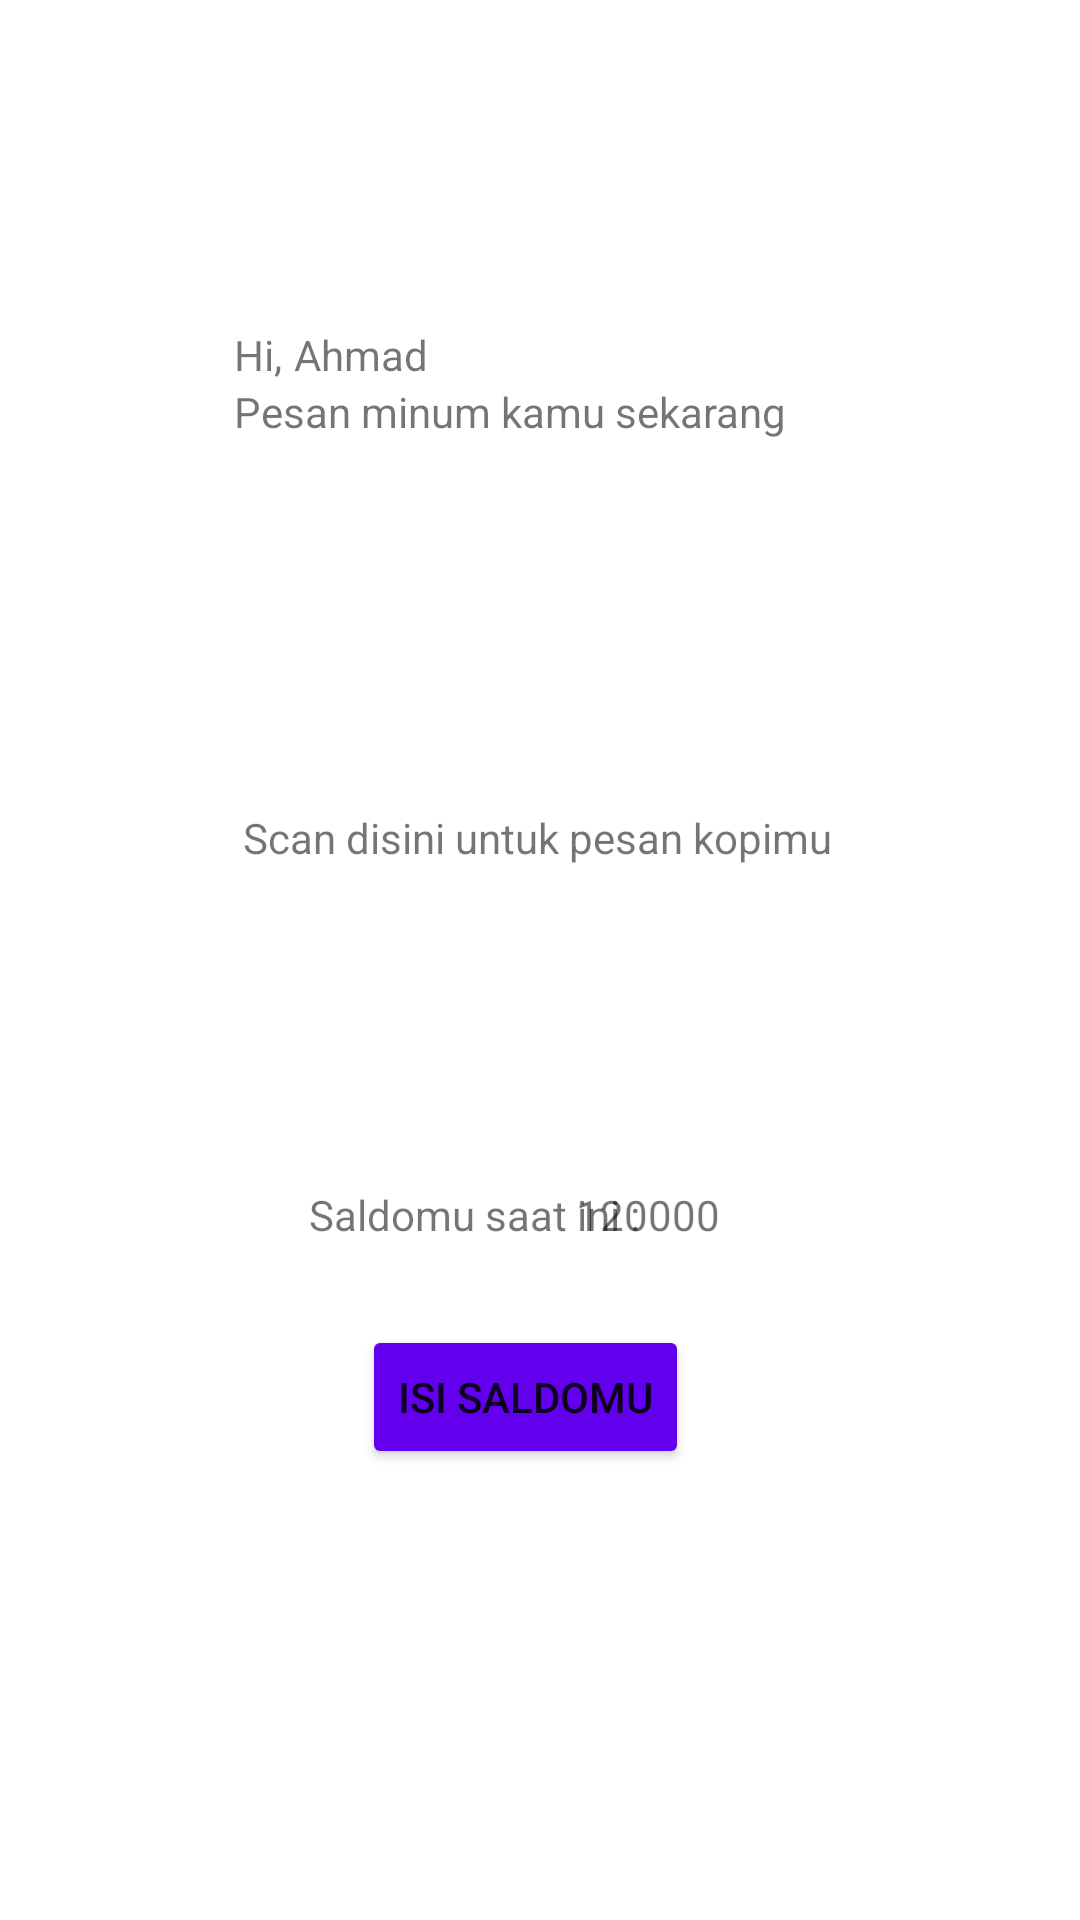

This screen was rendered from an Android layout file. Write that file and the resources it references.
<!-- AndroidManifest.xml: application theme Theme.Tafanisya -->
<!-- res/layout/activity_main.xml -->
<?xml version="1.0" encoding="utf-8"?>
<androidx.constraintlayout.widget.ConstraintLayout xmlns:android="http://schemas.android.com/apk/res/android"
    xmlns:app="http://schemas.android.com/apk/res-auto"
    xmlns:tools="http://schemas.android.com/tools"
    android:layout_width="match_parent"
    android:layout_height="match_parent"
    android:background="@drawable/home_screen"
    tools:context=".MainActivity">

    <TextView
        android:id="@+id/textView2"
        android:layout_width="235dp"
        android:layout_height="26dp"
        android:text="Pesan minum kamu sekarang"
        android:visibility="visible"
        app:layout_constraintBottom_toBottomOf="parent"
        app:layout_constraintEnd_toEndOf="parent"
        app:layout_constraintHorizontal_bias="0.0"
        app:layout_constraintStart_toStartOf="@+id/textView16"
        app:layout_constraintTop_toBottomOf="@+id/textView16"
        app:layout_constraintVertical_bias="0.0"
        tools:visibility="visible" />

    <TextView
        android:id="@+id/textView3"
        android:layout_width="wrap_content"
        android:layout_height="wrap_content"
        android:layout_marginTop="116dp"
        android:text="Scan disini untuk pesan kopimu"
        android:visibility="visible"
        app:layout_constraintBottom_toBottomOf="parent"
        app:layout_constraintEnd_toEndOf="parent"
        app:layout_constraintHorizontal_bias="0.495"
        app:layout_constraintStart_toStartOf="parent"
        app:layout_constraintTop_toBottomOf="@+id/textView2"
        app:layout_constraintVertical_bias="0.0" />

    <Button
        android:id="@+id/btnQR"
        android:layout_width="wrap_content"
        android:layout_height="wrap_content"
        android:layout_marginBottom="364dp"
        android:backgroundTint="@color/purple_500"
        android:text="Scan QR Code"
        app:layout_constraintBottom_toBottomOf="parent"
        app:layout_constraintEnd_toEndOf="@+id/textView3"
        app:layout_constraintHorizontal_bias="0.596"
        app:layout_constraintStart_toStartOf="@+id/textView3"
        app:layout_constraintTop_toBottomOf="@+id/textView3"
        app:layout_constraintVertical_bias="0.869" />

    <TextView
        android:id="@+id/textView4"
        android:layout_width="wrap_content"
        android:layout_height="wrap_content"
        android:layout_marginStart="104dp"
        android:text="Saldomu saat ini :"
        android:visibility="visible"
        app:layout_constraintBottom_toBottomOf="@+id/saldo_tv"
        app:layout_constraintEnd_toStartOf="@+id/saldo_tv"
        app:layout_constraintHorizontal_bias="0.054"
        app:layout_constraintStart_toStartOf="parent"
        app:layout_constraintTop_toTopOf="@+id/saldo_tv" />

    <TextView
        android:id="@+id/saldo_tv"
        android:layout_width="wrap_content"
        android:layout_height="wrap_content"
        android:layout_marginTop="124dp"
        android:layout_marginEnd="120dp"
        android:text="120000"
        android:visibility="visible"
        app:layout_constraintBottom_toBottomOf="parent"
        app:layout_constraintEnd_toEndOf="parent"
        app:layout_constraintTop_toBottomOf="@+id/btnQR"
        app:layout_constraintVertical_bias="0.0" />

    <Button
        android:id="@+id/topup_btn"
        android:layout_width="wrap_content"
        android:layout_height="wrap_content"
        android:backgroundTint="@color/purple_500"
        android:text="Isi Saldomu"
        app:layout_constraintBottom_toBottomOf="parent"
        app:layout_constraintEnd_toEndOf="@+id/saldo_tv"
        app:layout_constraintHorizontal_bias="0.629"
        app:layout_constraintStart_toStartOf="@+id/textView4"
        app:layout_constraintTop_toBottomOf="@+id/saldo_tv"
        app:layout_constraintVertical_bias="0.153" />

    <TextView
        android:id="@+id/textView16"
        android:layout_width="wrap_content"
        android:layout_height="wrap_content"
        android:text="Hi,"
        app:layout_constraintBottom_toBottomOf="parent"
        app:layout_constraintEnd_toEndOf="parent"
        app:layout_constraintHorizontal_bias="0.227"
        app:layout_constraintStart_toStartOf="parent"
        app:layout_constraintTop_toTopOf="parent"
        app:layout_constraintVertical_bias="0.175" />

    <TextView
        android:id="@+id/name_tv"
        android:layout_width="wrap_content"
        android:layout_height="wrap_content"
        android:layout_marginStart="4dp"
        android:text="Ahmad"
        app:layout_constraintBottom_toBottomOf="@+id/textView16"
        app:layout_constraintStart_toEndOf="@+id/textView16"
        app:layout_constraintTop_toTopOf="@+id/textView16"
        app:layout_constraintVertical_bias="0.0" />
</androidx.constraintlayout.widget.ConstraintLayout>
<!-- resources referenced by this layout -->
<resources>
  <style name="Theme.Tafanisya" parent="Theme.MaterialComponents.DayNight.DarkActionBar">
          
          <item name="colorPrimary">@color/purple_500</item>
          <item name="colorPrimaryVariant">@color/purple_700</item>
          <item name="colorOnPrimary">@color/white</item>
          
          <item name="colorSecondary">@color/teal_200</item>
          <item name="colorSecondaryVariant">@color/teal_700</item>
          <item name="colorOnSecondary">@color/black</item>
          
          <item name="android:statusBarColor" tools:targetApi="l">?attr/colorPrimaryVariant</item>
          
      </style>
  <!-- not gathered from this repository: default colours our renderer supplied (Android Studio template values) -->
  <color name="purple_500">#FF6200EE</color>
  <color name="purple_700">#FF3700B3</color>
  <color name="teal_200">#FF03DAC5</color>
  <color name="teal_700">#FF018786</color>
  <color name="black">#FF000000</color>
  <color name="white">#FFFFFFFF</color>
</resources>
